Run: headless pygame with SDL's dummy video driver; simulated clock (each Clock.tick advances the game by its frame time, no real sleeping); random seed 0; keys injected as events and as key.get_pressed() state; no mouse input.
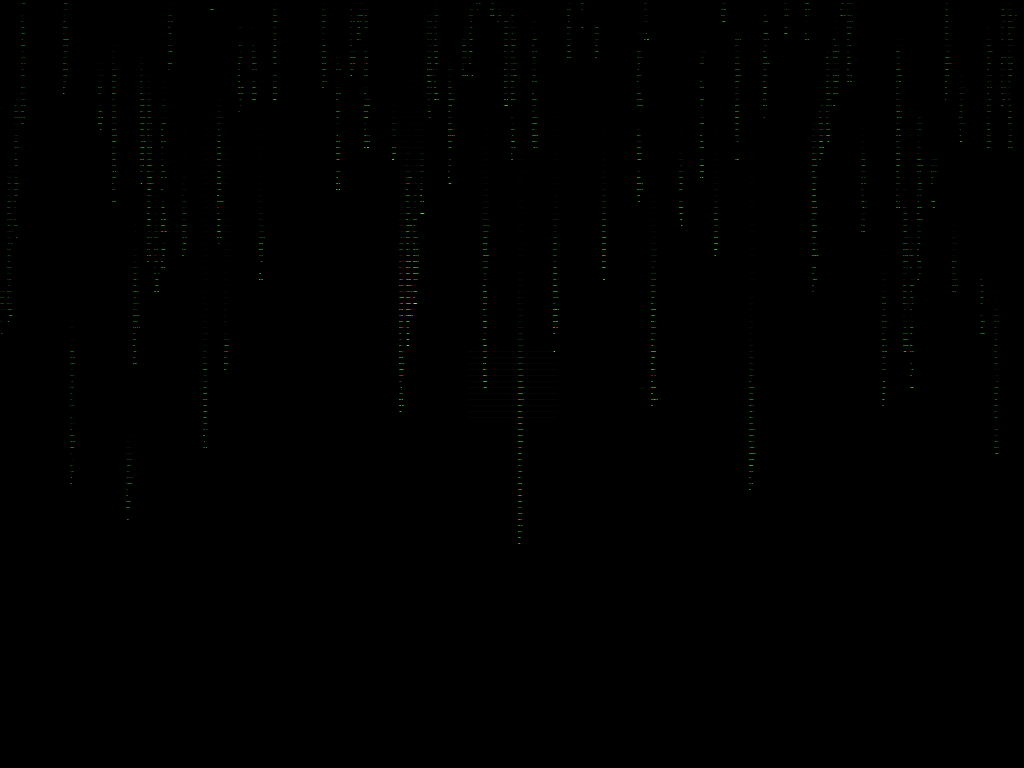
Frame 1 of 4 · flips 1–60 · no input
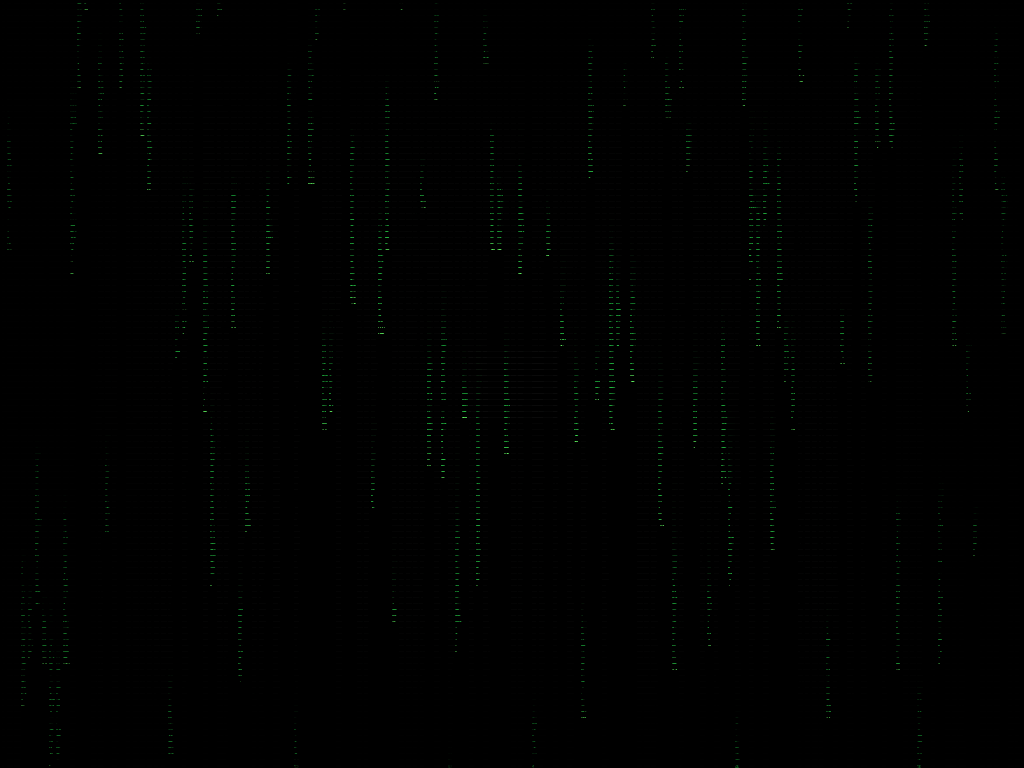
Frame 2 of 4 · flips 61–180 · tapped SPACE, RETURN · held RIGHT (→), D
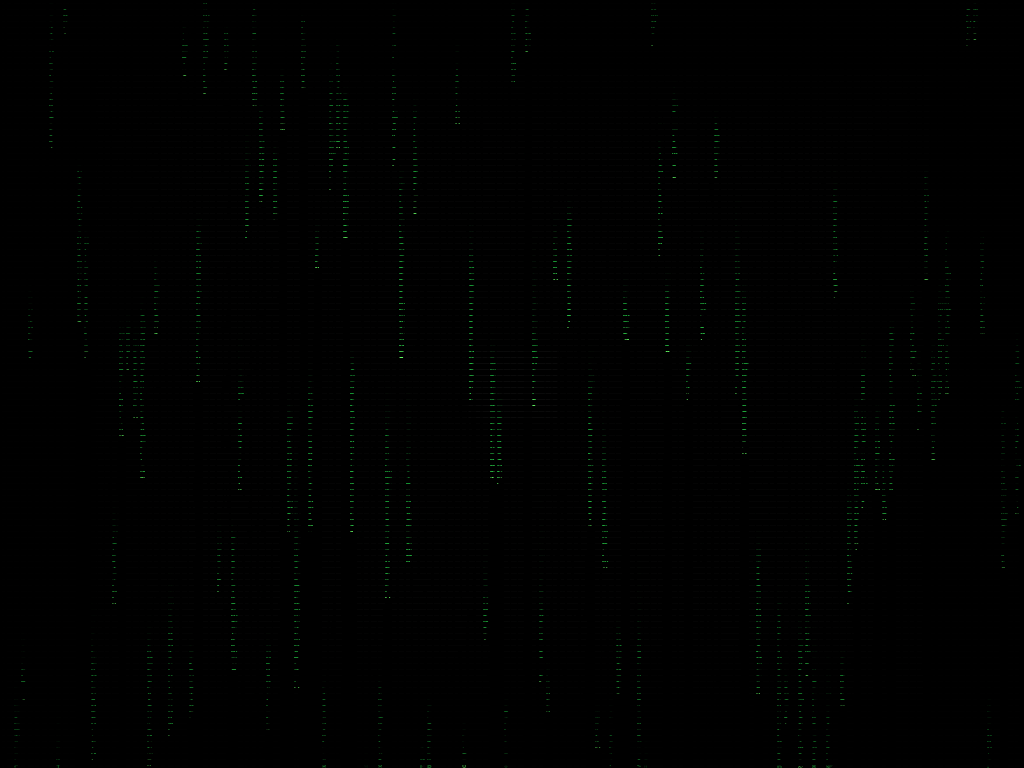
Frame 3 of 4 · flips 181–300 · held DOWN (↓), S
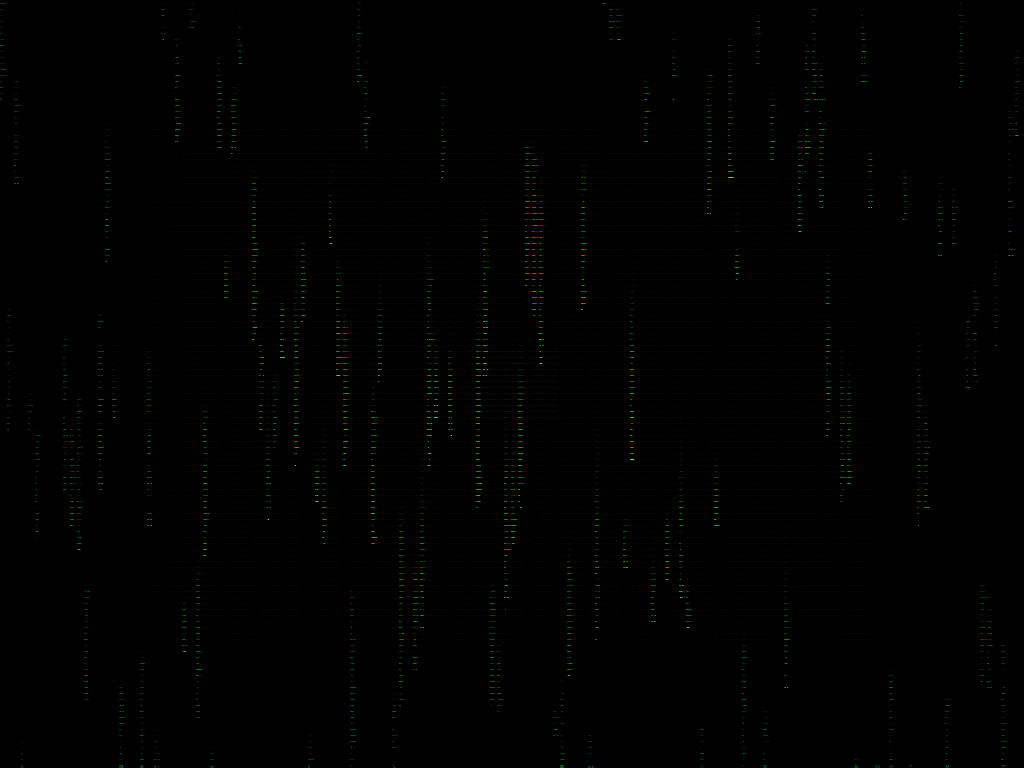
Frame 4 of 4 · flips 301–420 · held LEFT (←), A, UP (↑), W

The pygame program that drew these frames:

# coding=utf-8
import pygame
import random
import string
import sys
import math # Used for font size calculation minimum and vignette

# --- Configuration ---
# Font Size Settings for Dynamic Scaling
REFERENCE_HEIGHT = 1080     # Screen height used as the base for scaling font
REFERENCE_FONT_SIZE = 16    # Desired font size (pixels) at reference height
MIN_FONT_SIZE = 10          # Smallest allowed font size in pixels

# Other Visuals
FONT_NAMES = ['consolas', 'couriernew', 'monospace'] # Preferred fonts
MIN_STREAM_LENGTH = 5
MAX_STREAM_LENGTH = 25
STREAM_SPEED_MIN = 2
STREAM_SPEED_MAX = 10
FRAME_RATE = 60
TAIL_FLICKER_RATE = 0.008   # Lower value = less flickering
FADE_ALPHA = 50             # Slightly faster fade for CRT 'phosphor decay' feel

# --- CRT Effect Configuration ---
ENABLE_SCAN_LINES = True
SCAN_LINE_ALPHA = 30        # Transparency of scan lines (0-255)
SCAN_LINE_THICKNESS = 5     # Thickness in pixels
SCAN_LINE_BASE_SPACING = 5  # Base vertical spacing between lines (scales with resolution)

ENABLE_VIGNETTE = True
VIGNETTE_STRENGTH = 130     # Max darkness/alpha of vignette edges (0-255)
VIGNETTE_RADIUS_RATIO = 1.0 # <<<--- TRY CHANGING THIS (e.g., 0.9, 1.0, 1.1)

# Warm CRT Colors (Subtly shifted towards yellow/white)
BACKGROUND_COLOR = (10, 10, 10) # Very dark grey instead of pure black
PRIMARY_GREEN = (100, 255, 100) # Brighter, slightly less saturated green for head
SECONDARY_GREEN = (40, 200, 70)  # Mid-range green for tail
DARK_GREEN = (10, 120, 40)   # Darkest green for faded tail

# Behavior
STREAM_RESTART_PROBABILITY = 0.7 # Value between 0.0 and 1.0

# Character Set
CHAR_SET = (string.ascii_letters + string.digits + string.punctuation + ' ')
# KATAKANA = "アァカサタナハマヤャラワガザダバパイィキシチニヒミリヰギジヂビピウゥクスツヌフムユュルグズヅブプエェケセテネヘメレヱゲゼデベペオォコソトノホモヨョロヲゴゾドボポヴッン"
# CHAR_SET += KATAKANA

# --- Stream Class ---
class Stream:
    def __init__(self, x_pos, screen_height, font_size):
        self.screen_height = screen_height
        self.dynamic_font_size = font_size
        self.font = None
        for name in FONT_NAMES:
            try:
                self.font = pygame.font.SysFont(name, self.dynamic_font_size, bold=True)
                if self.font and self.font.render('A', True, (0,0,0)): break
                else: self.font = None
            except Exception:
                self.font = None
                pass
        if not self.font:
            try:
                self.font = pygame.font.Font(None, self.dynamic_font_size + 2)
                if not self.font.render('A', True, (0,0,0)): raise Exception("Default font failed render.")
            except Exception as e:
                 print(f"Fatal: No usable font found/rendered for size {self.dynamic_font_size}: {e}.")
                 pygame.quit()
                 sys.exit()

        self.char_height = self.font.get_height()
        if self.char_height <= 0:
             print(f"Warning: Invalid font height ({self.char_height}) for size {self.dynamic_font_size}. Estimating.")
             self.char_height = int(self.dynamic_font_size * 1.2)

        self.x = x_pos
        self._initialize()

    def _initialize(self):
        if self.char_height <= 0: self.y = 0
        else:
            max_neg_y = -MAX_STREAM_LENGTH * self.char_height * 3
            self.y = random.randint(max_neg_y if max_neg_y < 0 else 0, 0)

        self.speed = random.randint(STREAM_SPEED_MIN, STREAM_SPEED_MAX)
        self.length = random.randint(MIN_STREAM_LENGTH, MAX_STREAM_LENGTH)
        self.chars = []

    def update(self, dt):
        if self.char_height <= 0: return

        self.y += self.speed * (dt / (1000.0 / FRAME_RATE))

        if len(self.chars) < self.length or random.random() < 0.7:
            new_char = random.choice(CHAR_SET)
            self.chars.insert(0, (new_char, PRIMARY_GREEN)) # Head character uses PRIMARY_GREEN

        if len(self.chars) > self.length:
            self.chars = self.chars[:self.length]

        # Update colors (fade) and flicker
        for i in range(1, len(self.chars)):
            char, color = self.chars[i]
            fade_factor = max(0, 1.0 - (i / float(self.length * 1.5)))
            new_color = (
                int(SECONDARY_GREEN[0] * fade_factor + DARK_GREEN[0] * (1 - fade_factor)),
                int(SECONDARY_GREEN[1] * fade_factor + DARK_GREEN[1] * (1 - fade_factor)),
                int(SECONDARY_GREEN[2] * fade_factor + DARK_GREEN[2] * (1 - fade_factor)),
            )
            if random.random() < TAIL_FLICKER_RATE:
                 self.chars[i] = (random.choice(CHAR_SET), new_color)
            else:
                 self.chars[i] = (char, new_color)

        stream_bottom_y = self.y - (self.length * self.char_height)
        if stream_bottom_y > self.screen_height:
            if random.random() < STREAM_RESTART_PROBABILITY:
                 self._initialize()
            else:
                self.y = self.screen_height + random.randint(5, 20) * self.char_height

    def draw(self, surface):
        if self.char_height <= 0: return
        for i, (char, color) in enumerate(self.chars):
            pos_y = self.y - (i * self.char_height)
            if 0 <= pos_y < self.screen_height:
                try:
                    current_color = color # Head color applied in update
                    char_surface = self.font.render(char, True, current_color) # Use antialiasing
                    surface.blit(char_surface, (self.x, pos_y))
                except pygame.error:
                    pass

# --- Helper: Create Vignette Surface ---
def create_vignette_surface(width, height, strength, radius_ratio):
    """Creates a surface with a smooth vignette effect, better fitting screen shape."""
    # Validate inputs
    if not (0 < radius_ratio <= 2.0): radius_ratio = 1.0
    if not (0 <= strength <= 255): strength = max(0, min(255, strength))

    vignette_surf = pygame.Surface((width, height), pygame.SRCALPHA)
    vignette_surf.fill((0, 0, 0, 0)) # Start fully transparent

    center_x, center_y = width / 2.0, height / 2.0
    # Factor to control how far darkening extends, based on radius_ratio
    max_dist_factor = 1.0 / radius_ratio if radius_ratio > 0 else 1.0

    try:
        pix_array = pygame.PixelArray(vignette_surf)
        for x in range(width):
            for y in range(height):
                # Calculate normalized distance from center to edge (0 center, 1 edge midpoint)
                norm_dist_x = abs(x - center_x) / (width / 2.0) if width > 0 else 0
                norm_dist_y = abs(y - center_y) / (height / 2.0) if height > 0 else 0
                # Use the *maximum* of the normalized distances - this conforms to the rectangle
                effective_dist = max(norm_dist_x, norm_dist_y)

                # Scale this distance by the factor to apply the radius_ratio adjustment
                scaled_dist = effective_dist * max_dist_factor

                # Calculate alpha based on the scaled distance (quadratic curve)
                vignette_power = 2.0 # Controls the curve steepness
                alpha_factor = min(1.0, scaled_dist**vignette_power) # Clamp factor
                alpha = int(strength * alpha_factor)

                # Clamp final alpha
                alpha = max(0, min(alpha, strength))

                if alpha > 0:
                    pix_array[x, y] = (0, 0, 0, alpha) # Black with calculated alpha

        del pix_array
        return vignette_surf

    except Exception as e:
        print(f"Error creating vignette with PixelArray: {e}. Vignette disabled.")
        return None

# --- Main Program ---
def main():
    pygame.init()
    if not pygame.font.get_init():
        print("Error: Pygame font system failed to initialize.")
        sys.exit()

    try:
        screen_info = pygame.display.Info()
        WIDTH, HEIGHT = screen_info.current_w, screen_info.current_h
        screen = pygame.display.set_mode((WIDTH, HEIGHT), pygame.FULLSCREEN | pygame.DOUBLEBUF)
        pygame.display.set_caption("Matrix Rain CRT")
    except pygame.error as e:
        print(f"Error setting up fullscreen display: {e}. Falling back to windowed mode (1024x768).")
        WIDTH, HEIGHT = 1024, 768
        try:
            screen = pygame.display.set_mode((WIDTH, HEIGHT), pygame.DOUBLEBUF)
        except pygame.error as e2:
            print(f"Fatal: Could not set fallback display mode: {e2}")
            pygame.quit()
            sys.exit()

    pygame.mouse.set_visible(False)

    # --- Calculate dynamic font size ---
    safe_ref_height = REFERENCE_HEIGHT
    if safe_ref_height <= 0:
        print(f"Warning: Global REFERENCE_HEIGHT ({REFERENCE_HEIGHT}) is <= 0. Using 1080 as fallback for scaling.")
        safe_ref_height = 1080
    scale_factor = HEIGHT / safe_ref_height
    dynamic_font_size = max(MIN_FONT_SIZE, int(REFERENCE_FONT_SIZE * scale_factor))

    # --- Estimate character width ---
    temp_font = None
    for name in FONT_NAMES:
         try:
            temp_font = pygame.font.SysFont(name, dynamic_font_size)
            if temp_font and temp_font.render(' ', True, (0,0,0)): break
            else: temp_font = None
         except: pass
    if not temp_font:
        try:
            temp_font = pygame.font.Font(None, dynamic_font_size + 2)
        except Exception as e:
             print(f"Fatal: Could not load any font for width calculation: {e}")
             pygame.quit()
             sys.exit()
    char_width = temp_font.size('W')[0]
    if char_width <= 0: char_width = int(dynamic_font_size * 0.6)

    # --- Calculate number of streams ---
    num_streams = int(WIDTH / char_width) if char_width > 0 else int(WIDTH / (dynamic_font_size * 0.6))

    # --- Print Configuration Info ---
    print("-" * 30)
    print(f"Screen Dimensions: {WIDTH}x{HEIGHT}")
    print(f"Font Scaling Ref H: {REFERENCE_HEIGHT}, Ref Size: {REFERENCE_FONT_SIZE}")
    print(f"Calculated Font Size: {dynamic_font_size}")
    print(f"Target FPS: {FRAME_RATE}")
    print(f"Approx Char Width: {char_width}")
    print(f"Number of Streams: {num_streams}")
    print(f"Fade Alpha: {FADE_ALPHA}")
    print(f"Stream Restart Prob: {STREAM_RESTART_PROBABILITY}")
    print(f"Scan Lines: {ENABLE_SCAN_LINES}, Alpha: {SCAN_LINE_ALPHA}, Spacing: {SCAN_LINE_BASE_SPACING} (Base)")
    print(f"Vignette: {ENABLE_VIGNETTE}, Strength: {VIGNETTE_STRENGTH}, Radius Ratio: {VIGNETTE_RADIUS_RATIO}")
    print("-" * 30)

    # --- Create Stream Objects ---
    streams = [Stream(i * char_width, HEIGHT, dynamic_font_size) for i in range(num_streams)]

    # --- Setup Fade Surface ---
    fade_surface = pygame.Surface((WIDTH, HEIGHT))
    fade_surface.fill(BACKGROUND_COLOR) # Use the new background color
    fade_surface.set_alpha(FADE_ALPHA)

    # --- Create Vignette Surface (once) ---
    vignette_surface = None
    if ENABLE_VIGNETTE:
        print("Creating vignette surface (might take a moment on large screens)...")
        vignette_surface = create_vignette_surface(WIDTH, HEIGHT, VIGNETTE_STRENGTH, VIGNETTE_RADIUS_RATIO)
        if vignette_surface:
            print("Vignette surface created.")
        else:
            print("Vignette surface creation failed.")

    # --- Scan Line Calculations ---
    SCAN_LINE_COLOR = (0, 0, 0, SCAN_LINE_ALPHA) # Black scan lines
    scaled_scan_line_spacing = max(SCAN_LINE_THICKNESS + 1, int(SCAN_LINE_BASE_SPACING * scale_factor))

    # --- Game Loop Variables ---
    clock = pygame.time.Clock()
    running = True

    # --- Main Game Loop ---
    while running:
        dt = clock.tick(FRAME_RATE)

        for event in pygame.event.get():
            if event.type == pygame.QUIT: running = False
            if event.type == pygame.KEYDOWN:
                if event.key == pygame.K_ESCAPE: running = False

        for stream in streams:
            stream.update(dt)

        # --- Drawing ---
        # 1. Draw fade overlay
        screen.blit(fade_surface, (0, 0))

        # 2. Draw streams
        for stream in streams:
            stream.draw(screen)

        # 3. Draw Scan Lines (if enabled)
        if ENABLE_SCAN_LINES and scaled_scan_line_spacing > SCAN_LINE_THICKNESS:
            for y in range(0, HEIGHT, scaled_scan_line_spacing):
                try:
                     pygame.draw.line(screen, SCAN_LINE_COLOR, (0, y), (WIDTH, y), SCAN_LINE_THICKNESS)
                except Exception as e:
                     # print(f"Error drawing scanline at y={y}: {e}") # Optional debug
                     pass

        # 4. Draw Vignette (if enabled and created)
        if ENABLE_VIGNETTE and vignette_surface:
            screen.blit(vignette_surface, (0, 0))

        # 5. Update display
        pygame.display.flip()

    # --- Cleanup ---
    pygame.quit()
    sys.exit()

# --- Entry Point ---
if __name__ == '__main__':
    main()
